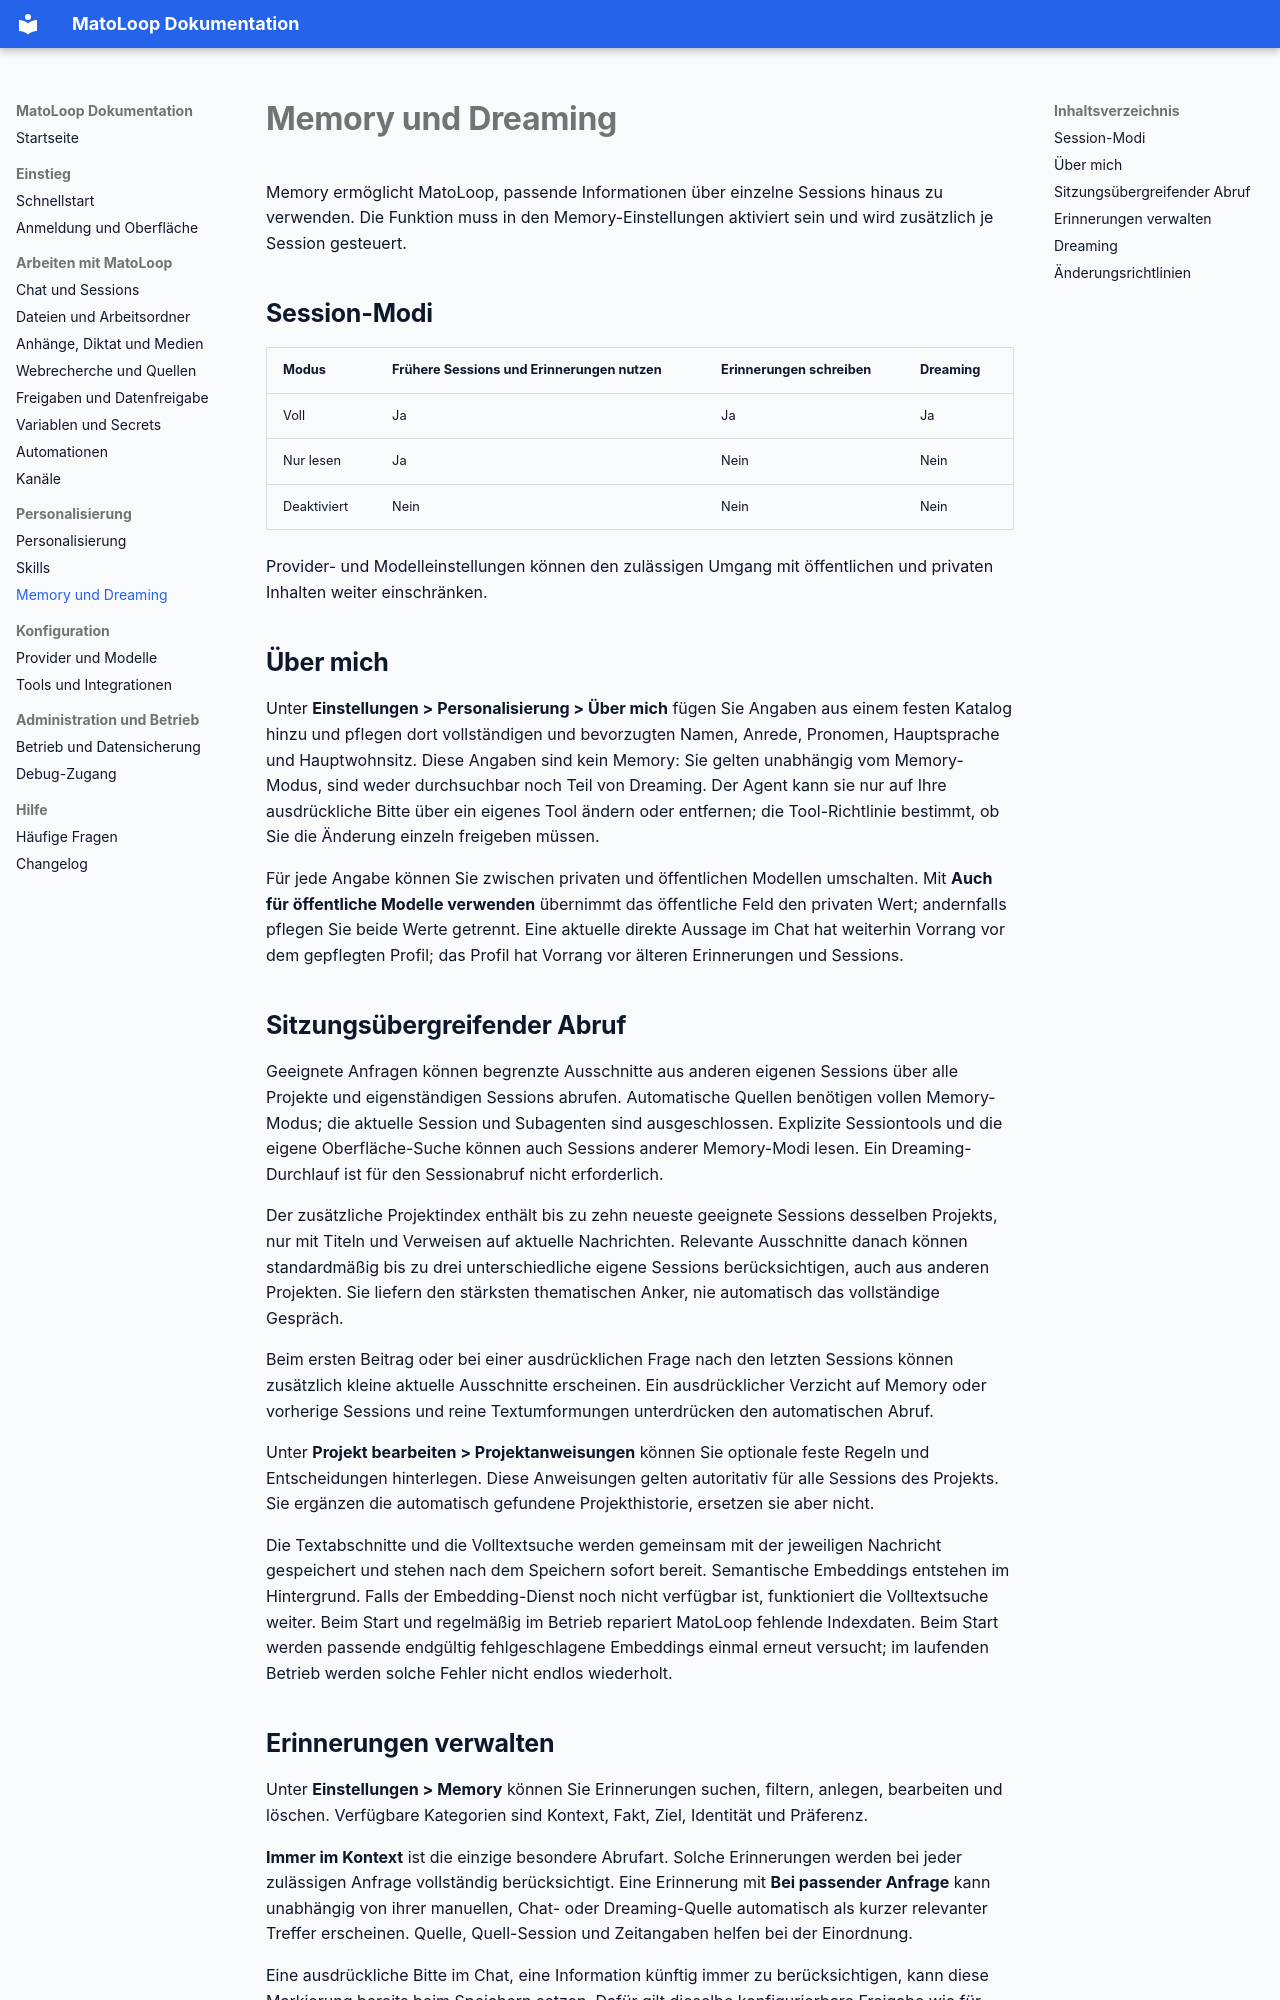

repository: MarcelVogt-tbs/mato-loop · page: memory-und-dreaming/index.html · generator: mkdocs

# Memory und Dreaming

Memory ermöglicht MatoLoop, passende Informationen über einzelne Sessions hinaus zu verwenden. Die Funktion muss in den Memory-Einstellungen aktiviert sein und wird zusätzlich je Session gesteuert.

## Session-Modi

| Modus | Frühere Sessions und Erinnerungen nutzen | Erinnerungen schreiben | Dreaming |
| --- | --- | --- | --- |
| Voll | Ja | Ja | Ja |
| Nur lesen | Ja | Nein | Nein |
| Deaktiviert | Nein | Nein | Nein |

Provider- und Modelleinstellungen können den zulässigen Umgang mit öffentlichen und privaten Inhalten weiter einschränken.

## Über mich

Unter **Einstellungen > Personalisierung > Über mich** fügen Sie Angaben aus einem festen Katalog hinzu und pflegen dort vollständigen und bevorzugten Namen, Anrede, Pronomen, Hauptsprache und Hauptwohnsitz. Diese Angaben sind kein Memory: Sie gelten unabhängig vom Memory-Modus, sind weder durchsuchbar noch Teil von Dreaming. Der Agent kann sie nur auf Ihre ausdrückliche Bitte über ein eigenes Tool ändern oder entfernen; die Tool-Richtlinie bestimmt, ob Sie die Änderung einzeln freigeben müssen.

Für jede Angabe können Sie zwischen privaten und öffentlichen Modellen umschalten. Mit **Auch für öffentliche Modelle verwenden** übernimmt das öffentliche Feld den privaten Wert; andernfalls pflegen Sie beide Werte getrennt. Eine aktuelle direkte Aussage im Chat hat weiterhin Vorrang vor dem gepflegten Profil; das Profil hat Vorrang vor älteren Erinnerungen und Sessions.

## Sitzungsübergreifender Abruf

Geeignete Anfragen können begrenzte Ausschnitte aus anderen eigenen Sessions über alle Projekte und eigenständigen Sessions abrufen. Automatische Quellen benötigen vollen Memory-Modus; die aktuelle Session und Subagenten sind ausgeschlossen. Explizite Sessiontools und die eigene Oberfläche-Suche können auch Sessions anderer Memory-Modi lesen. Ein Dreaming-Durchlauf ist für den Sessionabruf nicht erforderlich.

Der zusätzliche Projektindex enthält bis zu zehn neueste geeignete Sessions desselben Projekts, nur mit Titeln und Verweisen auf aktuelle Nachrichten. Relevante Ausschnitte danach können standardmäßig bis zu drei unterschiedliche eigene Sessions berücksichtigen, auch aus anderen Projekten. Sie liefern den stärksten thematischen Anker, nie automatisch das vollständige Gespräch.

Beim ersten Beitrag oder bei einer ausdrücklichen Frage nach den letzten Sessions können zusätzlich kleine aktuelle Ausschnitte erscheinen. Ein ausdrücklicher Verzicht auf Memory oder vorherige Sessions und reine Textumformungen unterdrücken den automatischen Abruf.

Unter **Projekt bearbeiten > Projektanweisungen** können Sie optionale feste Regeln und Entscheidungen hinterlegen. Diese Anweisungen gelten autoritativ für alle Sessions des Projekts. Sie ergänzen die automatisch gefundene Projekthistorie, ersetzen sie aber nicht.

Die Textabschnitte und die Volltextsuche werden gemeinsam mit der jeweiligen Nachricht gespeichert und stehen nach dem Speichern sofort bereit. Semantische Embeddings entstehen im Hintergrund. Falls der Embedding-Dienst noch nicht verfügbar ist, funktioniert die Volltextsuche weiter. Beim Start und regelmäßig im Betrieb repariert MatoLoop fehlende Indexdaten. Beim Start werden passende endgültig fehlgeschlagene Embeddings einmal erneut versucht; im laufenden Betrieb werden solche Fehler nicht endlos wiederholt.
